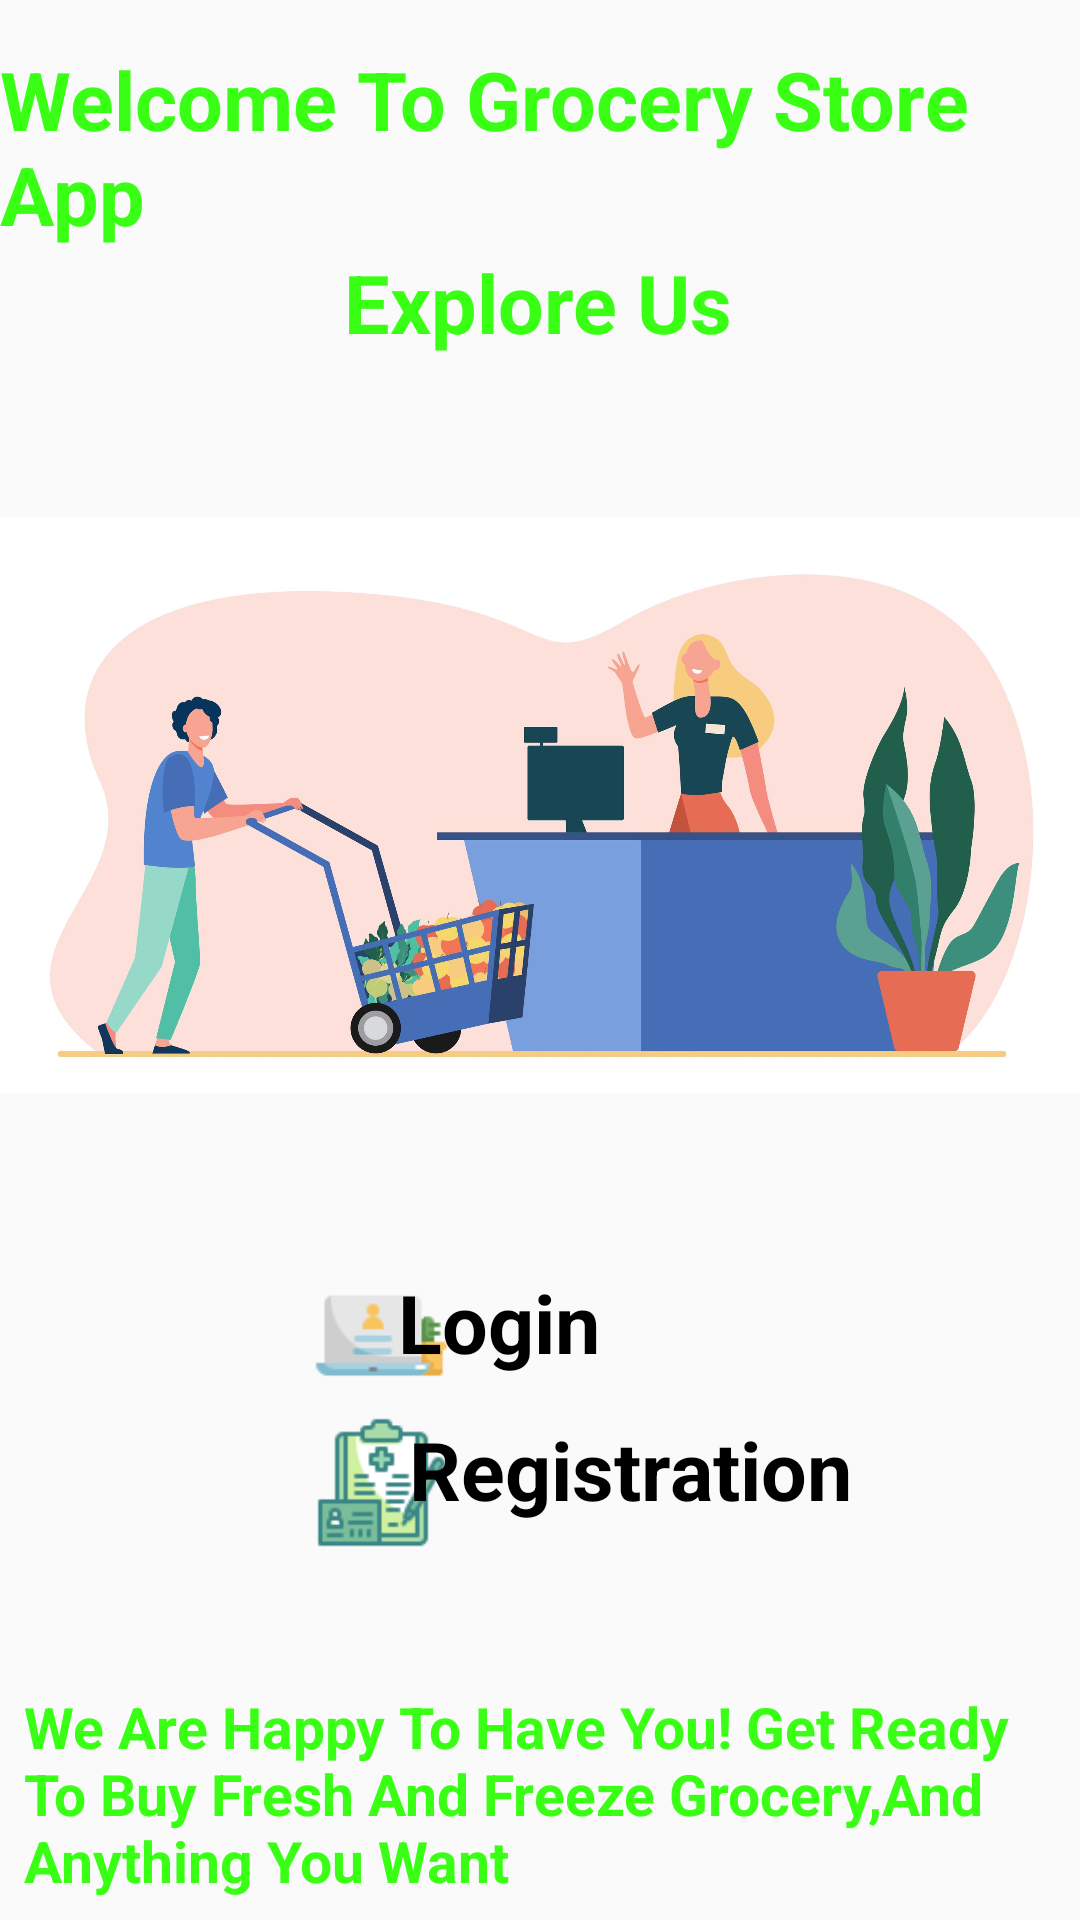

Reconstruct the res/layout file that produces this screen, plus the resources it refers to.
<!-- AndroidManifest.xml: application theme Theme.GrocerryApp -->
<!-- res/layout/activity_welcome.xml -->
<?xml version="1.0" encoding="utf-8"?>
<androidx.constraintlayout.widget.ConstraintLayout xmlns:android="http://schemas.android.com/apk/res/android"
    xmlns:app="http://schemas.android.com/apk/res-auto"
    xmlns:tools="http://schemas.android.com/tools"
    android:layout_width="match_parent"
    android:layout_height="match_parent"
    tools:context=".activities.WelcomeActivity">

    <TextView
        android:id="@+id/textview"
        android:layout_width="wrap_content"
        android:layout_height="wrap_content"
        android:text="Welcome To Grocery Store App"
        android:textColor="@color/neon_green"
        android:textSize="27dp"
        app:layout_constraintStart_toStartOf="parent"
        app:layout_constraintEnd_toEndOf="parent"
        app:layout_constraintTop_toTopOf="parent"
        android:layout_marginTop="15dp"
        android:textStyle="bold"
        tools:layout_editor_absoluteX="47dp"
        tools:layout_editor_absoluteY="35dp" />

    <TextView
        android:id="@+id/textView2"
        android:layout_width="wrap_content"
        android:layout_height="wrap_content"
        android:text="Explore Us"
        android:textColor="@color/neon_green"
        android:textSize="27dp"
        android:textStyle="bold"
        app:layout_constraintEnd_toEndOf="parent"
        app:layout_constraintHorizontal_bias="0.498"
        app:layout_constraintStart_toStartOf="parent"
        app:layout_constraintTop_toBottomOf="@id/textview" />

    <ImageView
        android:id="@+id/welcome"
        android:layout_width="wrap_content"
        android:adjustViewBounds="true"
        android:layout_height="300dp"
        android:src="@drawable/welcome"
        tools:layout_editor_absoluteX="0dp"
        tools:layout_editor_absoluteY="142dp"
        app:layout_constraintStart_toStartOf="parent"
        app:layout_constraintEnd_toEndOf="parent"
        app:layout_constraintTop_toBottomOf="@id/textView2" />

    <ImageView
        android:id="@+id/loginwelcome"
        android:layout_width="wrap_content"
        android:layout_height="45dp"
        android:layout_marginLeft="16dp"
        android:layout_marginTop="4dp"
        android:adjustViewBounds="true"
        android:src="@drawable/loginwelcome"
        app:layout_constraintEnd_toEndOf="parent"
        app:layout_constraintHorizontal_bias="0.296"
        app:layout_constraintStart_toStartOf="parent"
        app:layout_constraintTop_toBottomOf="@id/welcome" />

    <TextView
        android:id="@+id/login"
        android:layout_width="wrap_content"
        android:layout_height="wrap_content"
        android:layout_marginEnd="160dp"
        android:text="Login"
        android:textColor="@color/black"
        android:textSize="27dp"
        android:textStyle="bold"
        app:layout_constraintBottom_toBottomOf="@+id/loginwelcome"
        app:layout_constraintEnd_toEndOf="parent"
        app:layout_constraintTop_toTopOf="@+id/loginwelcome"
        app:layout_constraintVertical_bias="0.0" />

    <ImageView
        android:id="@+id/registrationwelcome"
        android:layout_width="wrap_content"
        android:layout_height="45dp"
        android:layout_marginLeft="16dp"
        android:layout_marginTop="4dp"
        android:adjustViewBounds="true"
        android:src="@drawable/registrationwelcome"
        app:layout_constraintEnd_toEndOf="parent"
        app:layout_constraintHorizontal_bias="0.296"
        app:layout_constraintStart_toStartOf="parent"
        app:layout_constraintTop_toBottomOf="@id/loginwelcome" />

    <TextView
        android:id="@+id/regis"
        android:layout_width="wrap_content"
        android:layout_height="wrap_content"
        android:layout_marginEnd="76dp"
        android:text="Registration"
        android:textColor="@color/black"
        android:textSize="27dp"
        android:textStyle="bold"
        app:layout_constraintBottom_toBottomOf="@+id/registrationwelcome"
        app:layout_constraintEnd_toEndOf="parent"
        app:layout_constraintTop_toTopOf="@+id/registrationwelcome"
        app:layout_constraintVertical_bias="0.0" />

    <TextView
        android:id="@+id/textView"
        android:layout_width="wrap_content"
        android:layout_height="wrap_content"
        android:layout_margin="38dp"
        android:layout_marginTop="68dp"
        android:padding="8dp"
        android:text="We Are Happy To Have You! Get Ready To Buy Fresh And Freeze Grocery,And Anything You Want"
        android:textColor="@color/neon_green"
        android:textSize="19dp"
        android:textStyle="bold"
        app:layout_constraintEnd_toEndOf="parent"
        app:layout_constraintStart_toStartOf="parent"
        app:layout_constraintTop_toBottomOf="@id/registrationwelcome" />

    <ProgressBar
        android:id="@+id/progressbarwelcome"
        android:layout_width="wrap_content"
        android:layout_height="wrap_content"
        tools:layout_editor_absoluteX="181dp"
       app:layout_constraintStart_toStartOf="parent"
        app:layout_constraintEnd_toEndOf="parent"
        app:layout_constraintTop_toBottomOf="@id/textView"
        tools:layout_editor_absoluteY="610dp" />


</androidx.constraintlayout.widget.ConstraintLayout>
<!-- resources referenced by this layout -->
<resources>
  <color name="black">#FF000000</color>
  <color name="neon_green">#39FF14</color>
  <!-- drawable loginwelcome: png bitmap (drawable, 1415 bytes) -->
  <!-- drawable registrationwelcome: png bitmap (drawable, 2421 bytes) -->
  <!-- drawable welcome: jpg bitmap (drawable, 135423 bytes) -->
  <style name="Theme.GrocerryApp" parent="Theme.AppCompat.Light.DarkActionBar">
          
          <item name="colorPrimary">@color/purple_500</item>
          <item name="colorPrimaryVariant">@color/purple_700</item>
          <item name="colorOnPrimary">@color/white</item>
          
          <item name="colorSecondary">@color/teal_200</item>
          <item name="colorSecondaryVariant">@color/teal_700</item>
          <item name="colorOnSecondary">@color/black</item>
          
          <item name="android:statusBarColor" tools:targetApi="l">?attr/colorPrimaryVariant</item>
          
      </style>
  <color name="purple_500">#84DE02</color>
  <color name="purple_700">#008000</color>
  <color name="white">#FFFFFFFF</color>
  <color name="teal_200">#FF03DAC5</color>
  <color name="teal_700">#FF018786</color>
</resources>
